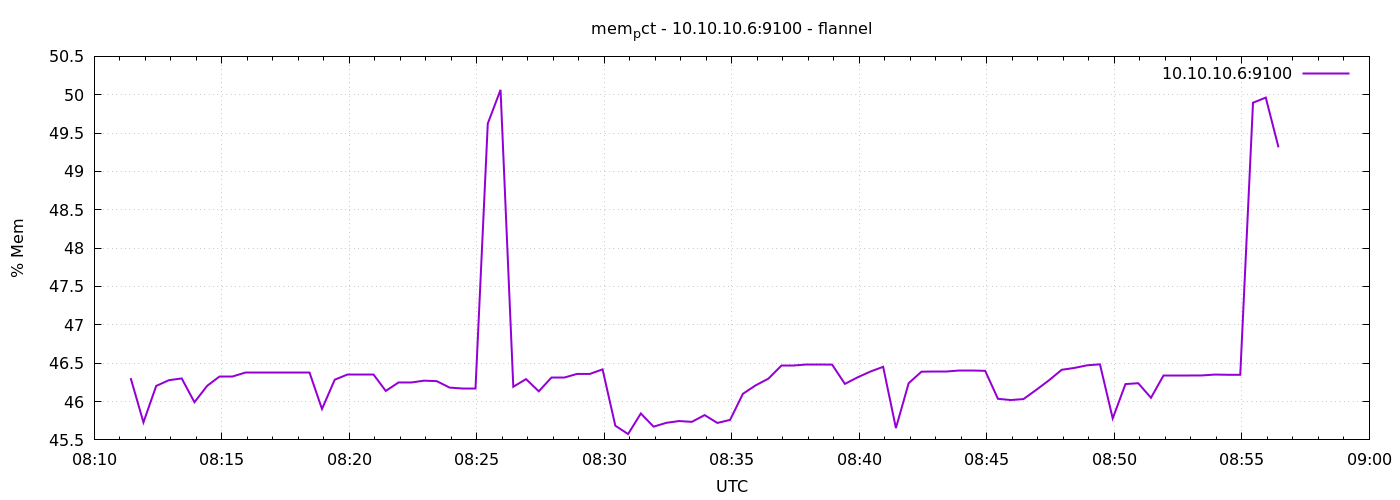

Source data for this figure (header and first rows):
1791360686	46.30579809965403
1791360716	45.73
1791360746	46.2
1791360776	46.28
1791360806	46.3
1791360836	45.99
1791360866	46.21
1791360896	46.33
1791360926	46.33
1791360956	46.37
1791360986	46.37
1791361016	46.37
1791361046	46.37
1791361076	46.37
1791361106	46.37
1791361136	45.9
1791361166	46.28
1791361196	46.35
1791361226	46.35
1791361256	46.35
1791361286	46.14
1791361316	46.25
1791361346	46.25
1791361376	46.27
1791361406	46.27
1791361436	46.18
1791361466	46.18
1791361496	46.18
1791361526	49.62
1791361556	50.06
1791361586	46.19
1791361616	46.29
1791361646	46.13
1791361676	46.31
1791361706	46.31
1791361736	46.36
1791361766	46.36
1791361796	46.42
1791361826	45.68
1791361856	45.58
1791361886	45.84
1791361916	45.67
1791361946	45.72
1791361976	45.75
1791362006	45.74
1791362036	45.82
1791362066	45.72
1791362096	45.76
1791362126	46.1
1791362156	46.21
1791362186	46.3
1791362216	46.47
1791362246	46.47
1791362276	46.48
1791362306	46.48
1791362336	46.48
1791362366	46.23
1791362396	46.32
1791362426	46.39
1791362456	46.45
1791362486	45.65
... 30 more rows
